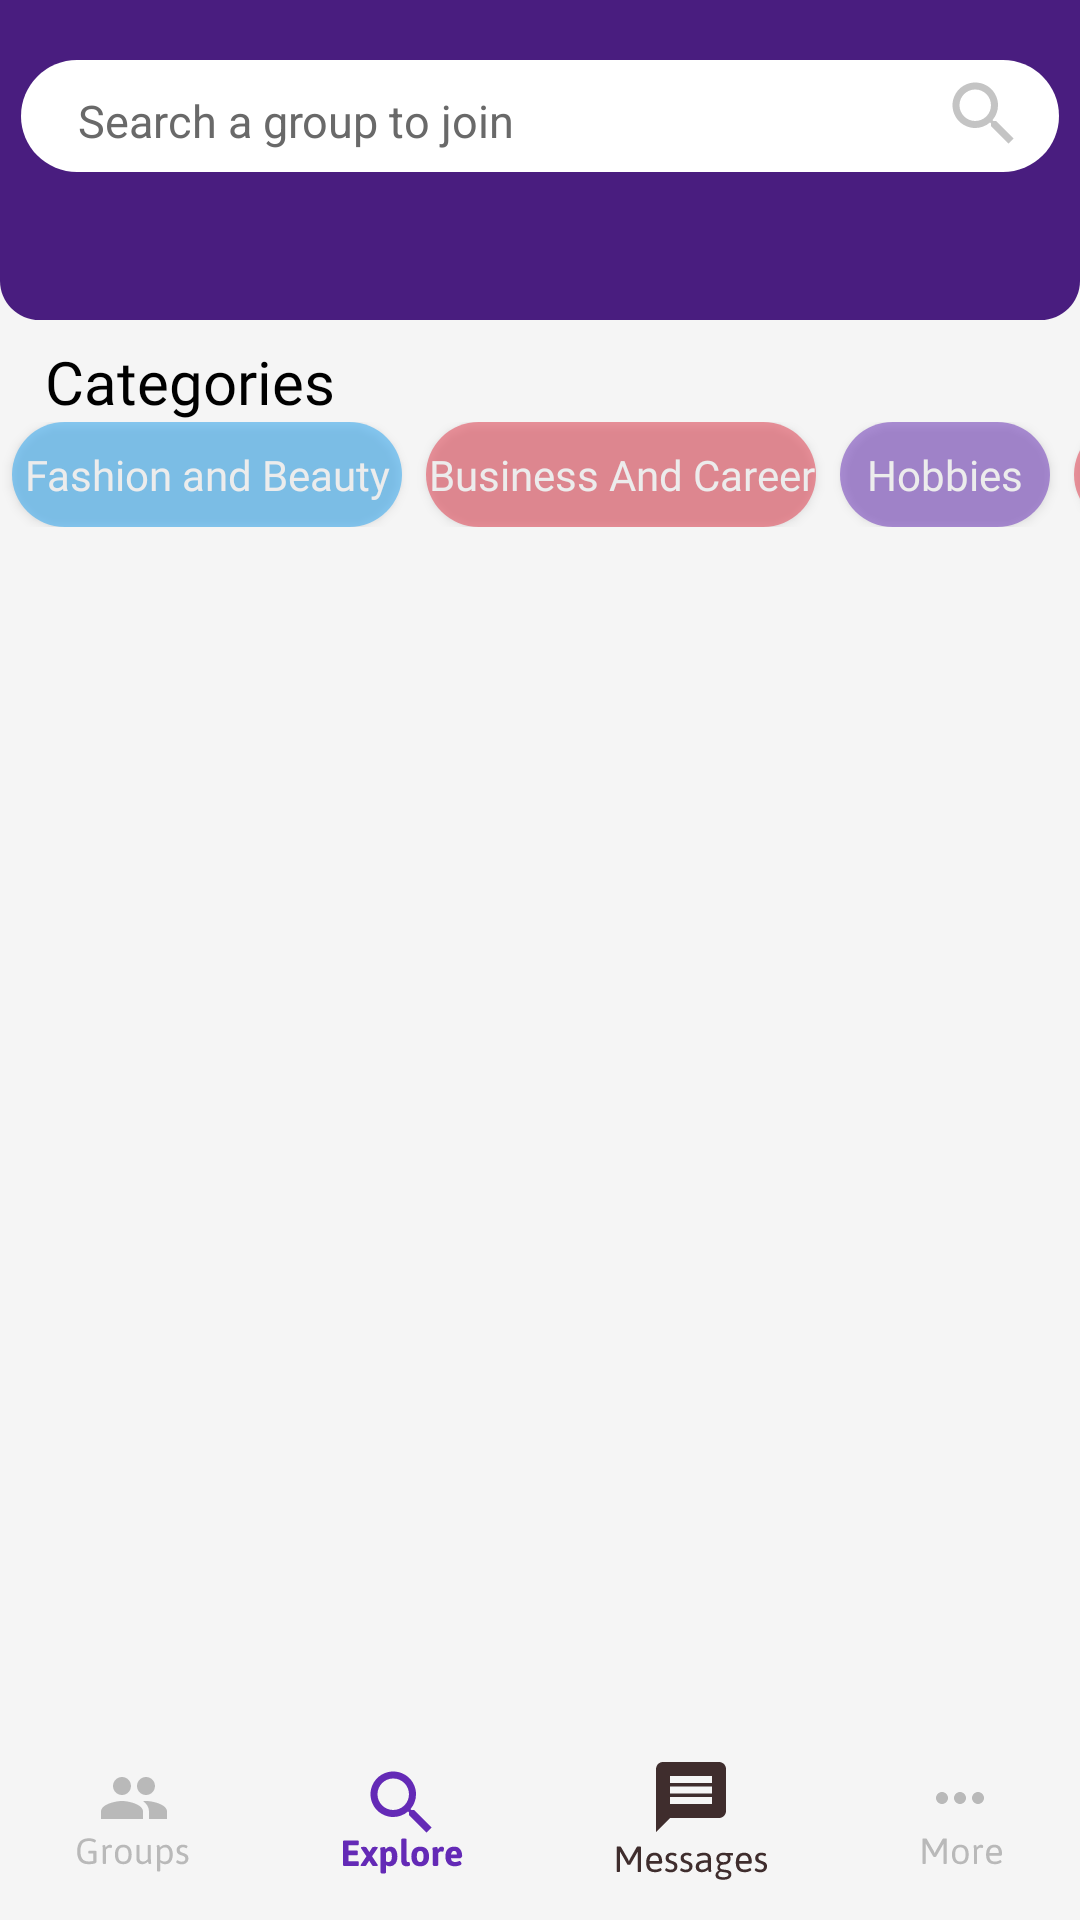

Write the Android layout XML for this screen, with the resource values it uses.
<!-- AndroidManifest.xml: application theme Theme.AppCompat.NoActionBar -->
<!-- res/layout/activity_explore_main.xml -->
<?xml version="1.0" encoding="utf-8"?>
<androidx.constraintlayout.widget.ConstraintLayout xmlns:android="http://schemas.android.com/apk/res/android"
    xmlns:app="http://schemas.android.com/apk/res-auto"
    xmlns:tools="http://schemas.android.com/tools"
    android:background="#F5F5F5"
    android:id="@+id/exploreMainLayout"
    android:layout_width="match_parent"
    android:layout_height="match_parent"
    tools:context=".ExploreMain">

    <ImageView
        android:id="@+id/imageView3"
        android:layout_width="match_parent"
        android:layout_height="wrap_content"
        android:adjustViewBounds="true"
        android:clickable="false"
        android:cropToPadding="false"
        android:scaleType="fitXY"
        android:src="@drawable/top_bar_purple"
        app:layout_constraintEnd_toEndOf="parent"
        app:layout_constraintStart_toStartOf="parent"
        app:layout_constraintTop_toTopOf="parent" />

    <TextView
        android:id="@+id/categoriesTitleId"
        android:layout_width="wrap_content"
        android:layout_height="wrap_content"
        android:layout_marginStart="15dp"
        android:layout_marginLeft="15dp"
        android:fontFamily="@font/jaldi_bold"
        android:text="@string/categories"
        android:textAllCaps="false"
        android:textColor="@color/black"
        android:textSize="20sp"
        app:layout_constraintStart_toStartOf="parent"
        app:layout_constraintTop_toBottomOf="@+id/imageView3" />


    <HorizontalScrollView
        android:id="@+id/horizontalScrollView"
        android:layout_width="match_parent"
        android:layout_height="wrap_content"
        android:scrollbars="none"
        app:layout_constraintTop_toBottomOf="@+id/categoriesTitleId"
        tools:layout_editor_absoluteX="10dp">

        <LinearLayout
            android:layout_width="match_parent"
            android:layout_height="wrap_content"
            android:orientation="horizontal">

            <Button
                android:id="@+id/button_1"
                android:layout_width="130dp"
                android:layout_height="35dp"
                android:layout_marginStart="4dp"
                android:layout_marginLeft="4dp"
                android:layout_marginEnd="8dp"
                android:layout_marginRight="8dp"
                android:alpha="0.5"
                android:background="@drawable/rounded_shape"
                android:fontFamily="@font/jaldi_bold"
                android:onClick="categorySelected"
                android:text="@string/fashion_and_beauty"
                android:textAllCaps="false"
                android:textSize="14sp"
                app:layout_constraintEnd_toStartOf="@+id/button_2"
                app:layout_constraintStart_toStartOf="parent"
                app:layout_constraintTop_toBottomOf="@+id/signUpTitle" />

            <Button
                android:id="@+id/button_4"
                android:layout_width="130dp"
                android:layout_height="35dp"
                android:layout_marginEnd="8dp"
                android:layout_marginRight="8dp"
                android:alpha="0.5"
                android:background="@drawable/rounded_shape_red"
                android:fontFamily="@font/jaldi_bold"
                android:onClick="categorySelected"
                android:text="@string/business_and_career"
                android:textAllCaps="false"
                android:textSize="14sp"
                app:layout_constraintEnd_toEndOf="parent"
                app:layout_constraintTop_toBottomOf="@+id/button_2" />

            <Button
                android:id="@+id/button_2"
                android:layout_width="70dp"
                android:layout_height="35dp"
                android:layout_marginRight="8dp"
                android:alpha="0.5"
                android:background="@drawable/rounded_shape_purple"
                android:fontFamily="@font/jaldi_bold"
                android:onClick="categorySelected"
                android:text="@string/hobbies"
                android:textAllCaps="false"
                android:textSize="14sp"
                app:layout_constraintEnd_toEndOf="parent"
                app:layout_constraintTop_toBottomOf="@+id/signUpTitle" />

            <Button
                android:id="@+id/button_5"
                android:layout_width="120dp"
                android:layout_height="35dp"
                android:layout_marginRight="8dp"
                android:alpha="0.5"
                android:background="@drawable/rounded_shape_red"
                android:fontFamily="@font/jaldi_bold"
                android:onClick="categorySelected"
                android:text="@string/health_and_fitness"
                android:textAllCaps="false"
                android:textSize="14sp"
                app:layout_constraintEnd_toStartOf="@+id/button_6"
                app:layout_constraintStart_toStartOf="parent"
                app:layout_constraintTop_toBottomOf="@+id/button_3" />

            <Button
                android:id="@+id/button_6"
                android:layout_width="110dp"
                android:layout_height="35dp"
                android:layout_marginRight="8dp"
                android:alpha="0.5"
                android:background="@drawable/rounded_shape"
                android:fontFamily="@font/jaldi_bold"
                android:onClick="categorySelected"
                android:text="@string/arts_and_culture"
                android:textAllCaps="false"
                android:textSize="14sp"
                app:layout_constraintEnd_toEndOf="parent"
                app:layout_constraintTop_toBottomOf="@+id/button_4" />

            <Button
                android:id="@+id/button_3"
                android:layout_width="60dp"
                android:layout_height="35dp"
                android:layout_marginRight="4dp"
                android:alpha=".5"
                android:background="@drawable/rounded_shape_purple"
                android:fontFamily="@font/jaldi_bold"
                android:onClick="categorySelected"
                android:text="@string/tech"
                android:textAllCaps="false"
                android:textSize="14sp"
                app:layout_constraintEnd_toStartOf="@+id/button_4"
                app:layout_constraintStart_toStartOf="parent"
                app:layout_constraintTop_toBottomOf="@+id/button_1" />


        </LinearLayout>

    </HorizontalScrollView>

    <androidx.recyclerview.widget.RecyclerView
        android:id="@+id/linearLayout"
        android:layout_width="wrap_content"
        android:layout_height="wrap_content"
        android:layout_marginTop="30dp"
        app:layout_constraintEnd_toEndOf="parent"
        app:layout_constraintStart_toStartOf="parent"
        app:layout_constraintTop_toBottomOf="@+id/horizontalScrollView">

    </androidx.recyclerview.widget.RecyclerView>

    <LinearLayout
        android:layout_width="0dp"
        android:layout_height="wrap_content"
        android:gravity="center"
        android:orientation="horizontal"
        app:layout_constraintBottom_toBottomOf="parent"
        app:layout_constraintEnd_toEndOf="parent"
        app:layout_constraintStart_toStartOf="parent">

        <LinearLayout
            android:layout_width="wrap_content"
            android:layout_height="wrap_content"
            android:layout_weight="1"
            android:gravity="center"
            android:orientation="horizontal">

            <ImageView
                android:id="@+id/groupsMenu"
                android:layout_width="wrap_content"
                android:layout_height="wrap_content"
                android:onClick="goToGroupsMenu"
                android:src="@drawable/unselected_groups_menu" />
        </LinearLayout>

        <LinearLayout
            android:layout_width="wrap_content"
            android:layout_height="wrap_content"
            android:layout_weight="1"
            android:gravity="center"
            android:orientation="horizontal">

            <ImageView
                android:id="@+id/exploreMenu"
                android:layout_width="wrap_content"
                android:layout_height="wrap_content"
                android:src="@drawable/selected_explore_menu" />
        </LinearLayout>

        <LinearLayout
            android:layout_width="wrap_content"
            android:layout_height="wrap_content"
            android:layout_weight="1"
            android:gravity="center"
            android:orientation="horizontal">

            <ImageView
                android:id="@+id/messagesMenu"
                android:layout_width="wrap_content"
                android:layout_height="wrap_content"
                android:onClick="goToMessagesMenu"
                android:src="@drawable/unselected_messages_menu" />
        </LinearLayout>

        <LinearLayout
            android:layout_width="wrap_content"
            android:layout_height="wrap_content"
            android:layout_weight="1"
            android:gravity="center"
            android:orientation="horizontal">

            <ImageView
                android:id="@+id/moreMenu"
                android:layout_width="wrap_content"
                android:layout_height="wrap_content"
                android:onClick="goToMoreMenu"
                android:src="@drawable/unselected_more_menu" />
        </LinearLayout>
    </LinearLayout>

    <LinearLayout
        android:id="@+id/searchFilterExplore"
        android:layout_width="346dp"
        android:layout_height="wrap_content"
        android:layout_marginTop="20dp"
        android:background="@drawable/rounded_searchview"
        app:layout_constraintEnd_toEndOf="parent"
        app:layout_constraintHorizontal_bias="0.492"
        app:layout_constraintStart_toStartOf="parent"
        app:layout_constraintTop_toTopOf="parent">

        <EditText
            android:id="@+id/editTextTextPersonName2"
            android:layout_width="292dp"
            android:layout_height="wrap_content"
            android:layout_marginStart="15dp"
            android:layout_marginLeft="15dp"
            android:ems="10"
            android:hint="@string/search_a_group_to_join"
            android:inputType="textPersonName"
            android:textAllCaps="false"
            android:textColor="@color/grey"
            android:textColorHint="@color/grey"
            android:textSize="15sp"
            app:layout_constraintEnd_toEndOf="parent"
            app:layout_constraintStart_toStartOf="parent"
            app:layout_constraintTop_toBottomOf="@+id/exploreMainTitle" />

        <ImageView
            android:layout_width="wrap_content"
            android:layout_height="wrap_content"
            android:layout_marginTop="4dp"
            android:layout_marginBottom="2dp"
            android:src="@drawable/search_icon" />

    </LinearLayout>

</androidx.constraintlayout.widget.ConstraintLayout>
<!-- resources referenced by this layout -->
<resources>
  <color name="black">#FF000000</color>
  <color name="grey">#696969</color>
  <!-- drawable rounded_searchview (drawable) -->
  <?xml version="1.0" encoding="utf-8"?>
  <shape
      xmlns:android="http://schemas.android.com/apk/res/android"
      android:shape="rectangle"   >
  
      <solid
          android:color="#FFFFFF" >
      </solid>
  
      <corners
          android:radius="35dp"   >
      </corners>
  
  </shape>
  <!-- drawable rounded_shape (drawable) -->
  <?xml version="1.0" encoding="utf-8"?>
  <shape
      xmlns:android="http://schemas.android.com/apk/res/android"
      android:shape="rectangle"   >
  
      <solid
          android:color="#1DA0F1" >
      </solid>
  
      <corners
          android:radius="35dp"   >
      </corners>
  
  </shape>
  <!-- drawable rounded_shape_purple (drawable) -->
  <?xml version="1.0" encoding="utf-8"?>
  <shape
      xmlns:android="http://schemas.android.com/apk/res/android"
      android:shape="rectangle"   >
  
      <solid
          android:color="#642AB6" >
      </solid>
  
      <corners
          android:radius="35dp"   >
      </corners>
  
  </shape>
  <!-- drawable rounded_shape_red (drawable) -->
  <?xml version="1.0" encoding="utf-8"?>
  <shape
      xmlns:android="http://schemas.android.com/apk/res/android"
      android:shape="rectangle"   >
  
      <solid
          android:color="#E13244" >
      </solid>
  
      <corners
          android:radius="35dp"   >
      </corners>
  
  </shape>
  <!-- drawable search_icon (drawable) -->
  <?xml version="1.0" encoding="utf-8"?>
  <vector xmlns:android="http://schemas.android.com/apk/res/android"
      android:width="28dp"
      android:height="28dp"
      android:viewportWidth="28"
      android:viewportHeight="28">
      <path
          android:fillColor="#C4C4C4"
          android:pathData="M18.08 16.33h-0.92l-0.32-0.31c1.14-1.33 1.83-3.06 1.83-4.94c0-4.19-3.4-7.58-7.59-7.58c-4.19 0-7.58 3.4-7.58 7.58c0 4.2 3.4 7.59 7.58 7.59c1.88 0 3.6-0.7 4.94-1.84l0.31 0.33v0.92l5.84 5.83l1.73-1.74l-5.82-5.84zm-7 0c-2.9 0-5.25-2.34-5.25-5.25c0-2.9 2.35-5.25 5.25-5.25s5.25 2.35 5.25 5.25s-2.34 5.25-5.25 5.25z"/>
  </vector>
  <!-- drawable selected_explore_menu: vector/xml drawable (drawable, 4620 chars, omitted) -->
  <!-- drawable top_bar_purple (drawable) -->
  <?xml version="1.0" encoding="utf-8"?>
  <vector xmlns:android="http://schemas.android.com/apk/res/android"
      android:width="411dp"
      android:height="130dp"
      android:viewportWidth="411"
      android:viewportHeight="130">
      <group>
          <path
              android:fillColor="#491D7F"
              android:pathData="M0 0h411v107c0 8.28-6.72 15-15 15H15c-8.28 0-15-6.72-15-15V0z"/>
      </group>
  </vector>
  <!-- drawable unselected_groups_menu: vector/xml drawable (drawable, 4807 chars, omitted) -->
  <!-- drawable unselected_messages_menu: vector/xml drawable (drawable, 7857 chars, omitted) -->
  <!-- drawable unselected_more_menu: vector/xml drawable (drawable, 2704 chars, omitted) -->
  <string name="arts_and_culture">Arts and culture</string>
  <string name="business_and_career">Business And Career</string>
  <string name="categories">Categories</string>
  <string name="fashion_and_beauty">Fashion and Beauty</string>
  <string name="health_and_fitness">Health and Fitness</string>
  <string name="hobbies">Hobbies</string>
  <string name="search_a_group_to_join">Search a group to join</string>
  <string name="tech">Tech</string>
</resources>
